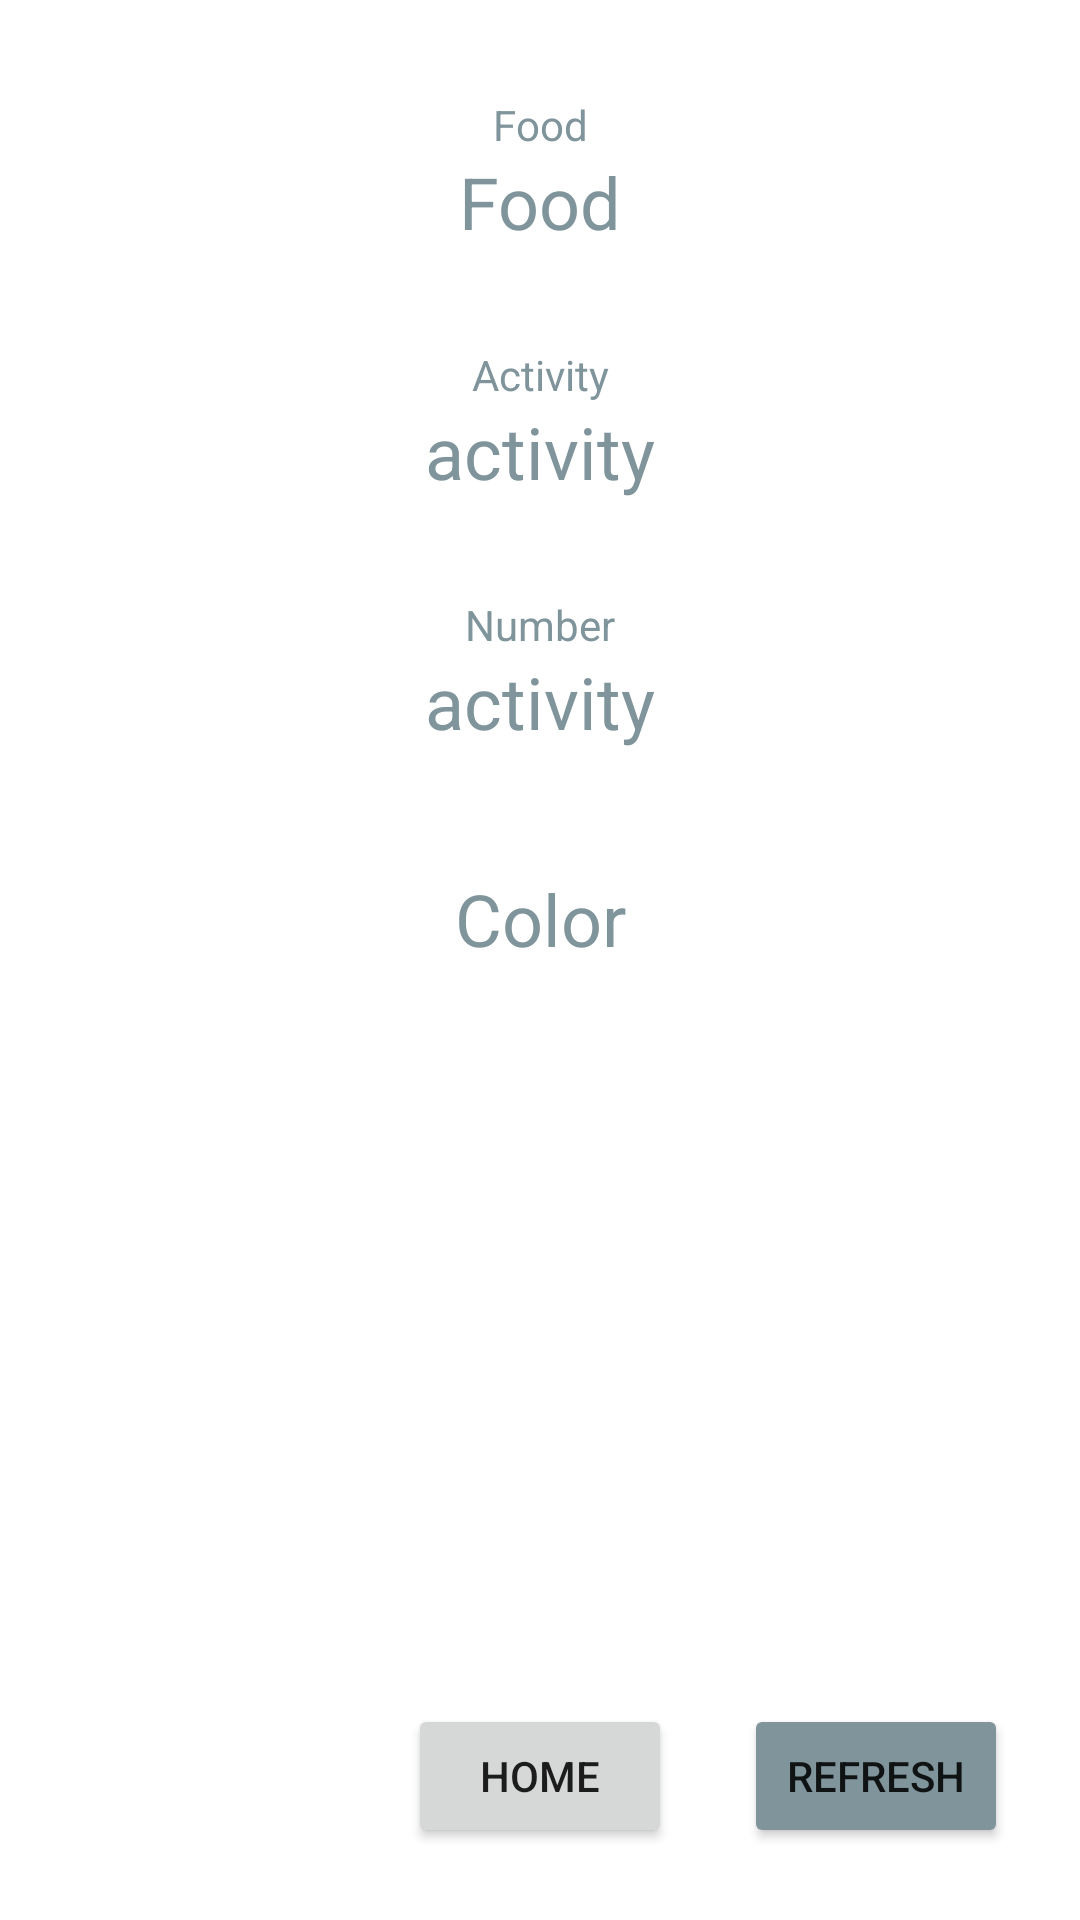

Android layout source for this screen:
<!-- AndroidManifest.xml: application theme Theme.KotlinPractice -->
<!-- res/layout/fragment_mood.xml -->
<?xml version="1.0" encoding="utf-8"?>
<androidx.constraintlayout.widget.ConstraintLayout xmlns:android="http://schemas.android.com/apk/res/android"
    xmlns:app="http://schemas.android.com/apk/res-auto"
    xmlns:tools="http://schemas.android.com/tools"
    android:layout_width="match_parent"
    android:layout_height="match_parent"
    tools:context=".Mood.MoodFragment">



    <TextView
        android:id="@+id/tv_food_text"
        android:layout_width="wrap_content"
        android:layout_height="wrap_content"
        android:text="Food"
        android:textColor="@color/grey"
        android:layout_marginBottom="24dp"
        android:layout_marginTop="32dp"
        app:layout_constraintTop_toTopOf="parent"
        app:layout_constraintEnd_toEndOf="parent"
        app:layout_constraintStart_toStartOf="parent"
        />

    <TextView
        android:id="@+id/tv_food"
        android:layout_width="wrap_content"
        android:layout_height="wrap_content"
        android:text="Food"
        android:textColor="@color/grey"
        android:textSize="24dp"
        android:layout_marginBottom="24dp"
        app:layout_constraintTop_toBottomOf="@id/tv_food_text"
        app:layout_constraintEnd_toEndOf="parent"
        app:layout_constraintStart_toStartOf="parent"
        />

    <TextView
        android:id="@+id/tv_activity_text"
        android:layout_width="wrap_content"
        android:layout_height="wrap_content"
        android:text="Activity"
        android:textColor="@color/grey"
        android:layout_marginBottom="24dp"
        android:layout_marginTop="32dp"
        app:layout_constraintTop_toBottomOf="@id/tv_food"
        app:layout_constraintEnd_toEndOf="parent"
        app:layout_constraintStart_toStartOf="parent"
        />

    <TextView
        android:id="@+id/tv_activity"
        android:layout_width="wrap_content"
        android:layout_height="wrap_content"
        android:text="activity"
        android:textSize="24dp"
        android:textColor="@color/grey"
        android:layout_marginBottom="24dp"
        app:layout_constraintTop_toBottomOf="@id/tv_activity_text"
        app:layout_constraintEnd_toEndOf="parent"
        app:layout_constraintStart_toStartOf="parent"
        />

    <TextView
        android:id="@+id/tv_number_text"
        android:layout_width="wrap_content"
        android:layout_height="wrap_content"
        android:text="Number"
        android:textColor="@color/grey"
        android:layout_marginBottom="24dp"
        android:layout_marginTop="32dp"
        app:layout_constraintTop_toBottomOf="@id/tv_activity"
        app:layout_constraintEnd_toEndOf="parent"
        app:layout_constraintStart_toStartOf="parent"
        />

    <TextView
        android:id="@+id/tv_number"
        android:layout_width="wrap_content"
        android:layout_height="wrap_content"
        android:text="activity"
        android:textSize="24dp"
        android:textColor="@color/grey"
        android:layout_marginBottom="24dp"
        app:layout_constraintTop_toBottomOf="@id/tv_number_text"
        app:layout_constraintEnd_toEndOf="parent"
        app:layout_constraintStart_toStartOf="parent"
        />



    <TextView
        android:id="@+id/tv_color"
        android:layout_width="wrap_content"
        android:layout_height="wrap_content"
        android:text="Color"
        android:textSize="24dp"
        android:textColor="@color/grey"
        android:layout_marginTop="40dp"
        app:layout_constraintTop_toBottomOf="@id/tv_number"
        app:layout_constraintEnd_toEndOf="parent"
        app:layout_constraintStart_toStartOf="parent"
        />




    <Button
        android:id="@+id/button_home"
        android:layout_width="wrap_content"
        android:layout_height="wrap_content"
        android:text="Home"
        android:layout_marginBottom="24dp"
        app:layout_constraintBottom_toBottomOf="parent"
        app:layout_constraintEnd_toEndOf="parent"
        app:layout_constraintStart_toStartOf="parent"
        />

    <Button
        android:id="@+id/button_refresh"
        android:layout_width="wrap_content"
        android:layout_height="wrap_content"
        android:text="Refresh"
        android:layout_marginBottom="24dp"
        android:backgroundTint="@color/grey"
        app:layout_constraintStart_toEndOf="@id/button_home"
        app:layout_constraintBottom_toBottomOf="parent"
        app:layout_constraintEnd_toEndOf="parent"
        />

</androidx.constraintlayout.widget.ConstraintLayout>
<!-- resources referenced by this layout -->
<resources>
  <color name="grey">#7F949B</color>
  <style name="Theme.KotlinPractice" parent="Theme.MaterialComponents.DayNight.DarkActionBar">
          
          <item name="colorPrimary">@color/green</item>
          <item name="colorPrimaryVariant">@color/sand</item>
          <item name="colorOnPrimary">@color/white</item>
          
          <item name="colorSecondary">@color/teal_200</item>
          <item name="colorSecondaryVariant">@color/teal_700</item>
          <item name="colorOnSecondary">@color/black</item>
          
          <item name="android:statusBarColor" tools:targetApi="l">?attr/colorPrimaryVariant</item>
          
      </style>
  <color name="green">#a5c3b4</color>
  <color name="sand">#cbcba9</color>
  <color name="white">#FFFFFFFF</color>
  <color name="teal_200">#FF03DAC5</color>
  <color name="teal_700">#FF018786</color>
  <color name="black">#FF000000</color>
</resources>
